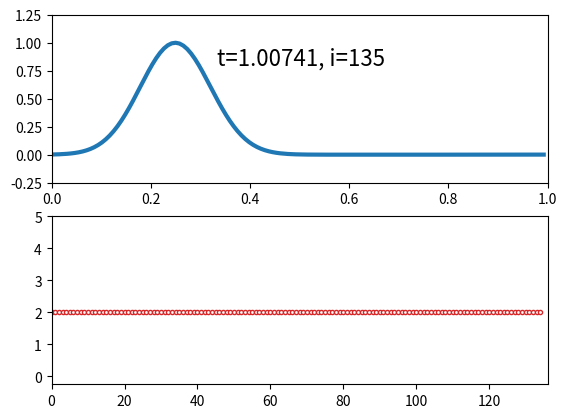

The matplotlib source for this figure:
"""
u_t + (c(x) u)_x = 0 on [a,b]
with u(b) = u(a)
"""
import numpy as np
import matplotlib.pyplot as plt


def gaussian(x):
    u = np.exp(-100 * (x - 0.25)**2)
    return u

def step(x):
    u = np.zeros(x.shape)
    for j in range(len(x)):
        if (x[j] >= 0.6) and (x[j] <= 0.8):
            u[j] = 1.0
    return u

def c(x):
    return 1.0 + 0.0 * x
    #return 2.0 + np.sin(2 * np.pi * x)

#method = 'constant'

method = 'linear'
sigtype = 'LaxW'
#sigtype = 'BW'
#sigtype = 'Fromm'
#sigtype = 'minmod'
#sigtype = 'superbee'

T = 1.0
gamma = 0.95
nx = 128

x, hx = np.linspace(0, 1, nx, endpoint=False, retstep=True)
xx = np.linspace(0, 1-hx, 1000)

ht = hx * gamma / c(x).max()
nt = int(np.ceil(T/ht))
ht = T/nt

print('T = %g' % T)
print('tsteps = %d' % nt)
print('    hx = %g' % hx)
print('    ht = %g' % ht)
print('lambda = %g' % gamma)

K = np.arange(0, nx)  # all vertices
Km1 = np.roll(K, 1)
Kp1 = np.roll(K, -1)

u = gaussian(x) #+ step(x)

plt.ion()
fig, axs = plt.subplots(nrows=2)
ax = axs[0]
axtvd = axs[1]

def minmod(a, b):
    c = 0 * a
    for i in range(len(a)):
        if a[i] * b[i] > 0:
            if abs(a[i]) <= abs(b[i]):
                c[i] = a[i]
            else:
                c[i] = b[i]
        else:
            c[i] = 0.0
    return c


def maxmod(a, b):
    c = 0 * a
    for i in range(len(a)):
        if a[i] * b[i] > 0:
            if abs(a[i]) >= abs(b[i]):
                c[i] = a[i]
            else:
                c[i] = b[i]
        else:
            c[i] = 0.0
    return c

def calctv(u):
    """assumes periodic"""
    return np.abs(u[1:] - u[:-1]).sum() + abs(u[0] - u[-1])

uline, = ax.plot(x, u, '-', linewidth=3)
txt = ax.text(1.0 / 3.0, 0.8, 't=%g, i=%g' % (0.0, 0), fontsize=16)

tv = np.full(nt, np.nan)
tv[0] = calctv(u)
tvdline, = axtvd.plot(tv, 'o', color='tab:red', markerfacecolor='w', ms=3)

for n in range(1, nt+1):

    if method == 'constant':
        ci = c(x[Kp1])  # at x = i + 1/2
        fi = 0 * ci   # at x = i + 1/2
        pos = np.where(ci >= 0)[0]
        fi[pos] = ci[pos] * u[K[pos]]
        neg = np.where(ci < 0)[0]
        fi[neg] = ci[neg] * u[Kp1[neg]]

        u[K] = u[K] - (ht / hx) * (fi[K] - fi[Km1])

    if method == 'linear':

        if sigtype == 'LaxW':
            sig = (u[Kp1] - u[K]) / hx

        if sigtype == 'BW':
            sig = (u[K] - u[Km1]) / hx

        if sigtype == 'Fromm':
            sig = (u[Kp1] - u[Km1]) / (2.0 * hx)

        if sigtype == 'minmod' or sigtype == 'superbee':
            sigm = (u[K] - u[Km1]) / hx
            sigp = (u[Kp1] - u[K]) / hx

            if sigtype == 'minmod':
                sig = minmod(sigm, sigp)

            if sigtype == 'superbee':
                sig1 = minmod(sigm, 2 * sigp)
                sig2 = minmod(2 * sigm, sigp)
                sig = maxmod(sig1, sig2)

        u[K] = u[K] - (c(x[K]) * ht / hx) * (u[K] - u[Km1])\
                    - (c(x[K]) * ht / (2.0 * hx)) * (sig[K] - sig[Km1])\
                                                  * (hx - c(x[K]) * ht)
    uline.set_ydata(u)
    txt.set_text('t=%g, i=%g' % ((n + 1) * ht, n))
    ax.axis([0, 1, -0.25, 1.25])

    tv[n-1] = calctv(u)
    tvdline.set_ydata(tv)
    axtvd.axis([0, nt+1, -0.25, 5])

    fig.canvas.draw()
    fig.canvas.flush_events()
plt.show(block=True)
